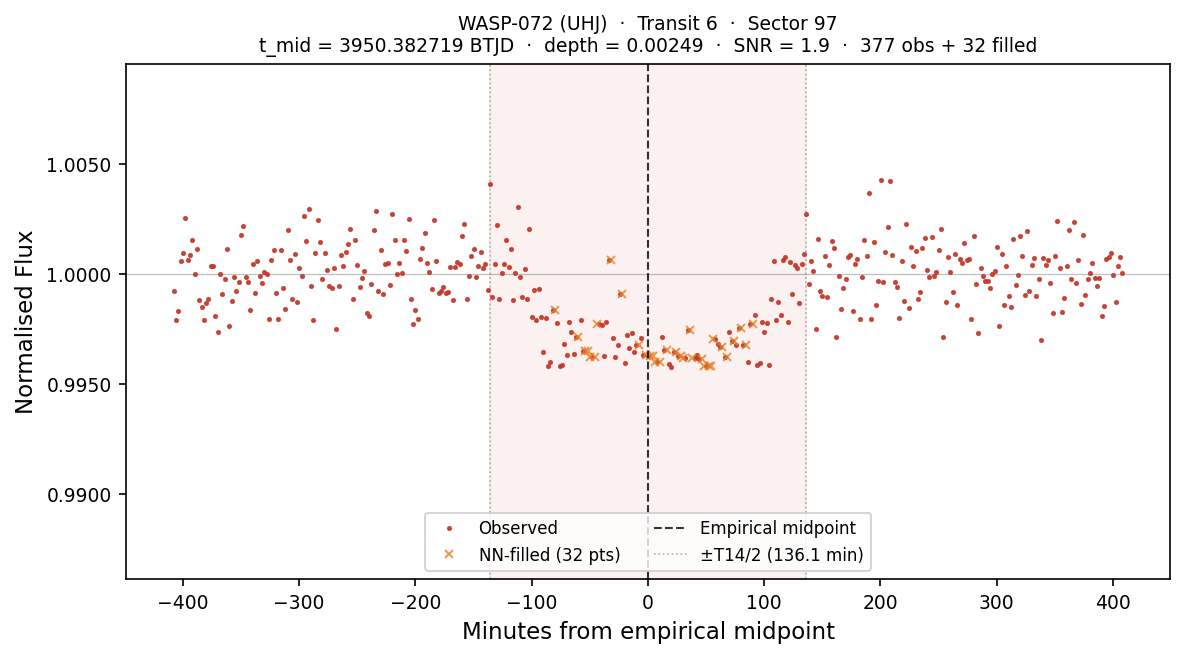

The data file committed next to this chart (first rows):
# planet:           WASP-072
# kind:             UHJ
# sector:           97
# transit_num:      6
# t_mid_btjd:       3950.38271916
# T14_days:         0.189043
# T14_hours:        4.5370
# depth_frac:       0.002486
# snr:              1.86
# method:           SCAN+PAR+nudge(SNR=1…
# n_points_total:   409
# n_points_real:    377
# n_points_filled:  32
# interpolated:     1=NN-filled from nea…, 0=observed
# window_lo_btjd:   3950.09915532
# window_hi_btjd:   3950.66628300
time_btjd, time_min_from_mid, flux, interpolated
3950, -407.9, 0.9992, 0
3950, -405.9, 0.9979, 0
3950, -403.9, 0.9983, 0
3950, -401.9, 1.001, 0
3950, -399.9, 1.001, 0
3950, -397.9, 1.003, 0
3950, -395.9, 1.001, 0
3950, -393.9, 1.001, 0
3950, -391.9, 1.002, 0
3950, -389.9, 1, 0
3950, -387.9, 1.001, 0
3950, -385.9, 0.9988, 0
3950, -383.9, 0.9985, 0
3950, -381.9, 0.9979, 0
3950, -379.9, 0.9987, 0
3950, -377.9, 0.9989, 0
3950, -375.9, 1, 0
3950, -373.9, 1, 0
3950, -371.9, 0.9981, 0
3950, -369.9, 0.9974, 0
3950, -367.9, 1, 0
3950, -365.9, 0.9991, 0
3950, -363.9, 0.9997, 0
3950, -361.9, 1.001, 0
3950, -359.9, 0.9976, 0
3950, -357.9, 0.9988, 0
3950, -355.9, 0.9999, 0
3950, -353.9, 0.9992, 0
3950, -351.9, 0.9996, 0
3950, -349.9, 1.002, 0
3950, -347.9, 1.002, 0
3950, -345.9, 0.9999, 0
3950, -343.9, 0.9996, 0
3950, -341.9, 0.9984, 0
3950, -339.9, 1, 0
3950, -337.9, 0.9991, 0
3950, -335.9, 1.001, 0
3950, -333.9, 0.9999, 0
3950, -331.9, 0.9996, 0
3950, -329.9, 1, 0
3950, -327.9, 1, 0
3950, -325.9, 0.998, 0
3950, -323.9, 1.001, 0
3950, -321.9, 1.001, 0
... 365 more rows
